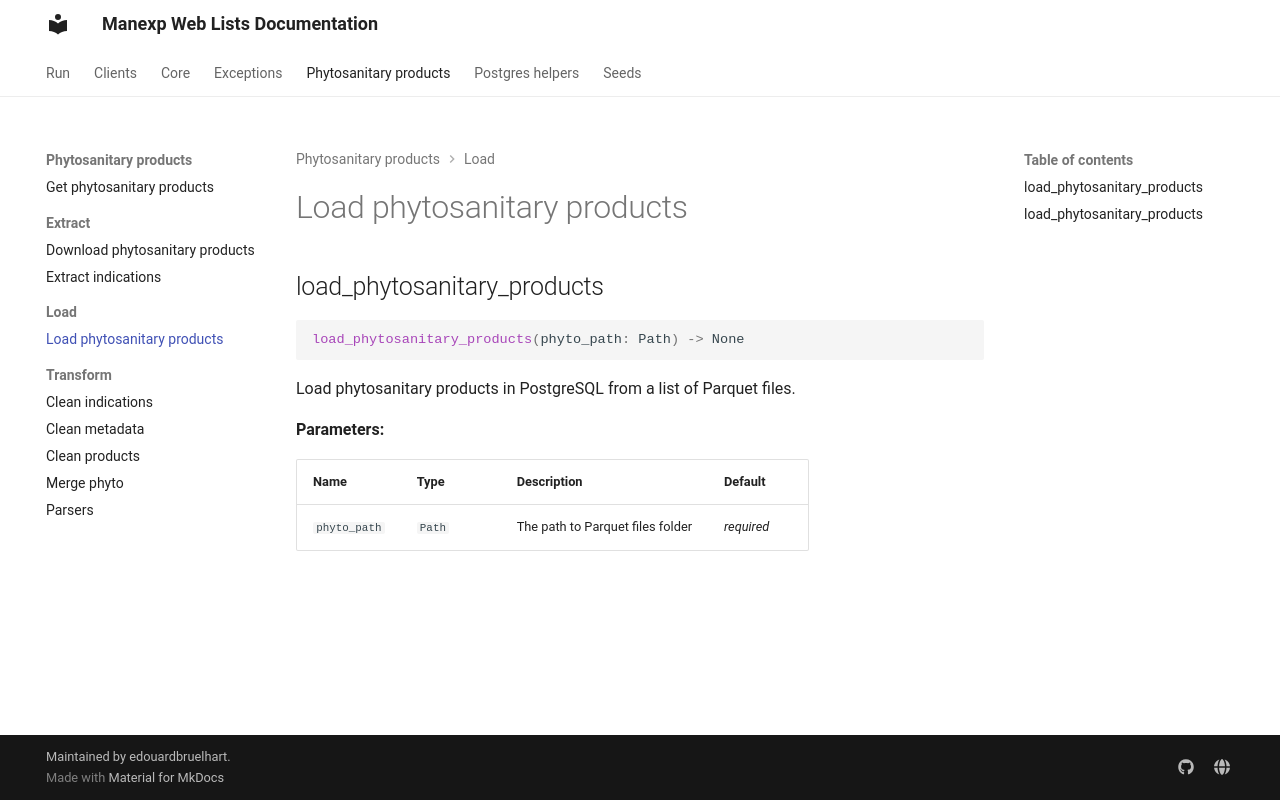

repository: edouardbruelhart/Manexp-Web-Lists · page: manexp_web_lists/phytosanitary_products/load/load_phytosanitary_products/index.html · generator: mkdocs

# Load phytosanitary products

::: manexp_web_lists.phytosanitary_products.load.load_phytosanitary_products
    rendering:
      show_root_heading: false
